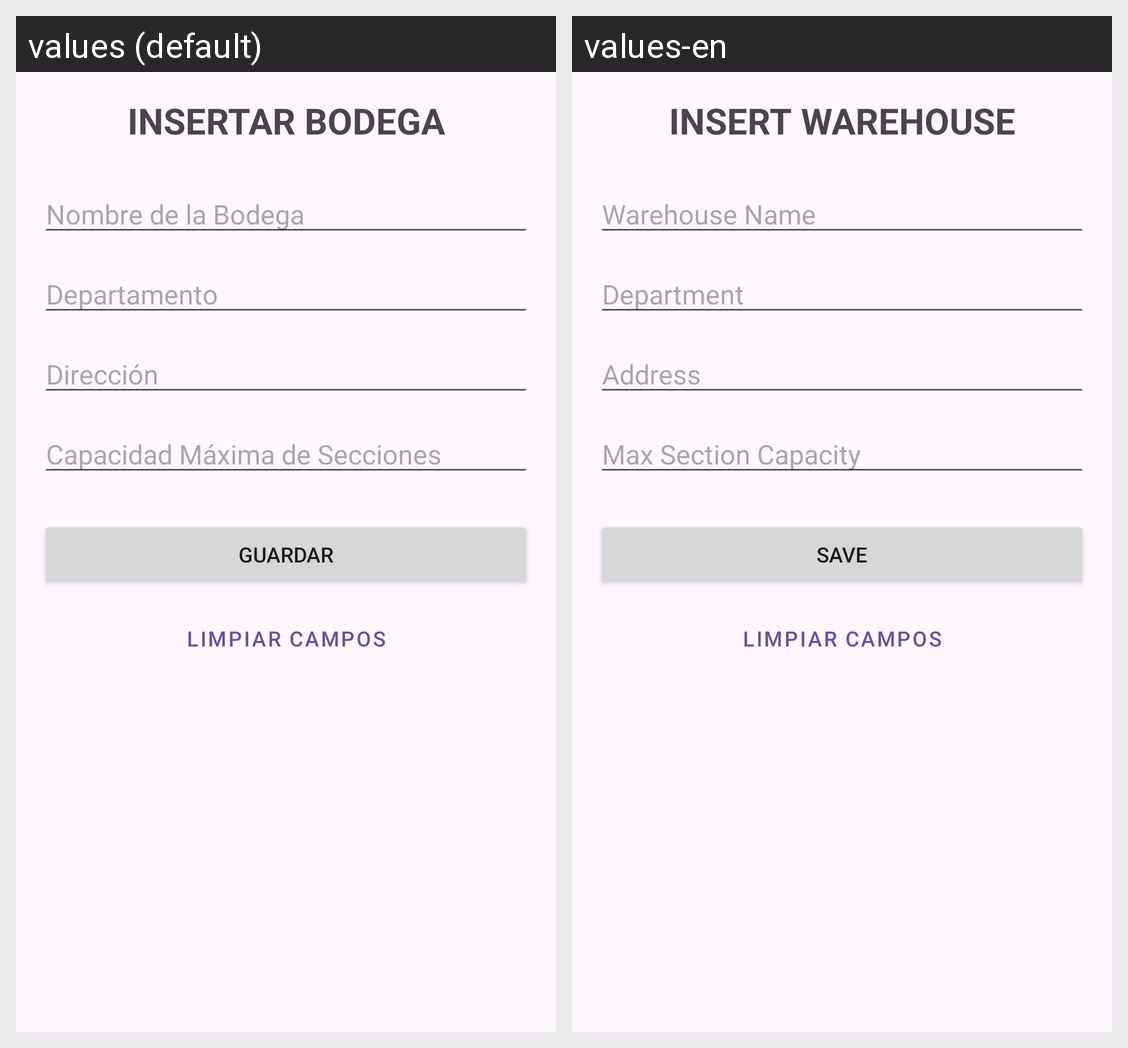

Here is an Android app screen in its default locale and in the app's own translations. Write out the translated-string differences for the strings that appear on this screen.
Android screen res/layout/activity_bodega_insertar.xml rendered under 2 locales, left to right: values (default), values-en. Device: Nexus 5 (rendered at 1080×1920; each locale shown at half size, 540×960, under a caption strip naming it); theme Theme.Proyecto_PDM.
Strings drawn on this screen, with the default value and each locale's value (text and hints the layout hard-codes, and strings that could not be matched under every locale, appear in the picture but are not listed):

btn_insertar_bodega
  values: INSERTAR BODEGA
  values-en: INSERT WAREHOUSE

label_nombre_bodega
  values: Nombre de la Bodega
  values-en: Warehouse Name

label_departamento
  values: Departamento
  values-en: Department

label_direccion
  values: Dirección
  values-en: Address

label_capacidad_secciones
  values: Capacidad Máxima de Secciones
  values-en: Max Section Capacity

btn_save
  values: GUARDAR
  values-en: SAVE
